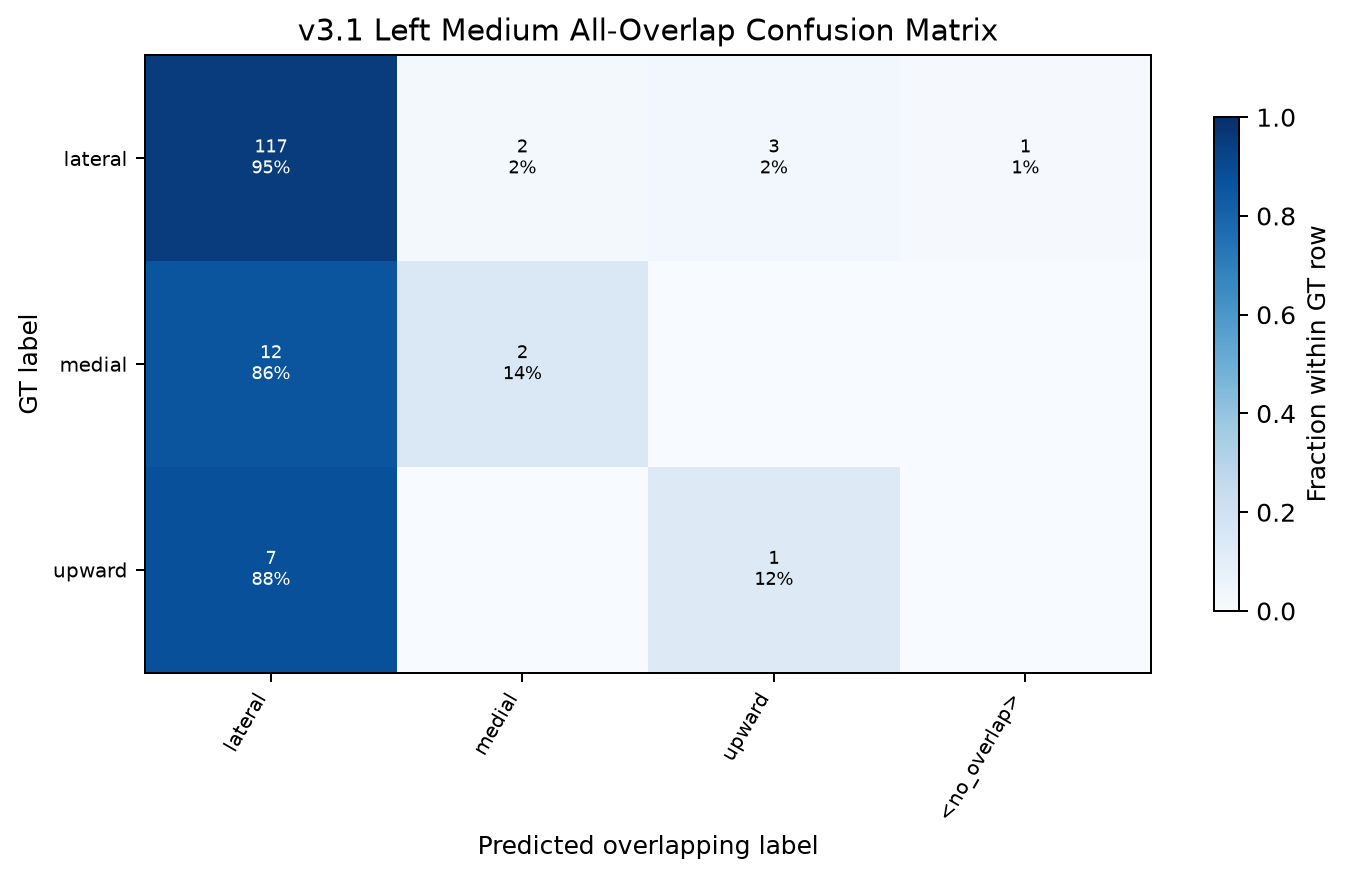

Source data for this figure (header and first rows):
gt_label, lateral, medial, upward, <no_overlap>
lateral, 0.9512, 0.01626, 0.02439, 0.00813
medial, 0.8571, 0.1429, 0.0, 0.0
upward, 0.875, 0.0, 0.125, 0.0
